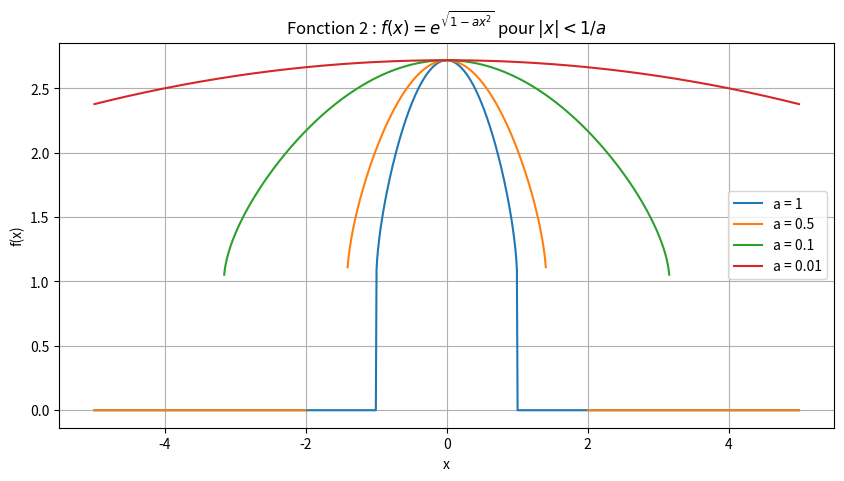

Write the Python code that produced this figure.
import numpy as np
import matplotlib.pyplot as plt

# 1. Fonction f(x) = 1 / (1 - x)
def f1(x):
    return 1 / (1 - x)

# 2. Fonction f(x) = exp(sqrt(1 - a * x^2)) si |x| < 1/a, 0 sinon
def f2(x, a=1):
    return np.where(np.abs(x) < 1/a, np.exp(np.sqrt(1 - a * x**2)), 0)

# 3. Conversion radians → degrés
def rad_to_deg(radians):
    return radians * (180 / np.pi)

# Tracé de la fonction 1
x1 = np.linspace(-4.9, 4.9, 500)  # Évite x=1 pour éviter la division par zéro
y1 = f1(x1)

plt.figure(figsize=(10, 5))
plt.plot(x1, y1, label=r'$f(x) = \frac{1}{1-x}$')
plt.axvline(x=1, color='red', linestyle='--', label='Asymptote x=1')
plt.title("Fonction 1 : $f(x) = \frac{1}{1-x}$")
plt.xlabel("x")
plt.ylabel("f(x)")
plt.legend()
plt.grid()
plt.show()

# Tracé de la fonction 2 pour différentes valeurs de a
x2 = np.linspace(-5, 5, 1000)
a_values = [1, 0.5, 0.1, 0.01]

plt.figure(figsize=(10, 5))
for a in a_values:
    y2 = f2(x2, a)
    plt.plot(x2, y2, label=f'a = {a}')

plt.title("Fonction 2 : $f(x) = e^{\sqrt{1 - a x^2}}$ pour $|x| < 1/a$")
plt.xlabel("x")
plt.ylabel("f(x)")
plt.legend()
plt.grid()
plt.show()

# Exemple de conversion radians → degrés
angle_rad = np.pi / 4  # 45 degrés en radians
angle_deg = rad_to_deg(angle_rad)
print(f"Conversion : {angle_rad} radians = {angle_deg:.2f} degrés")
